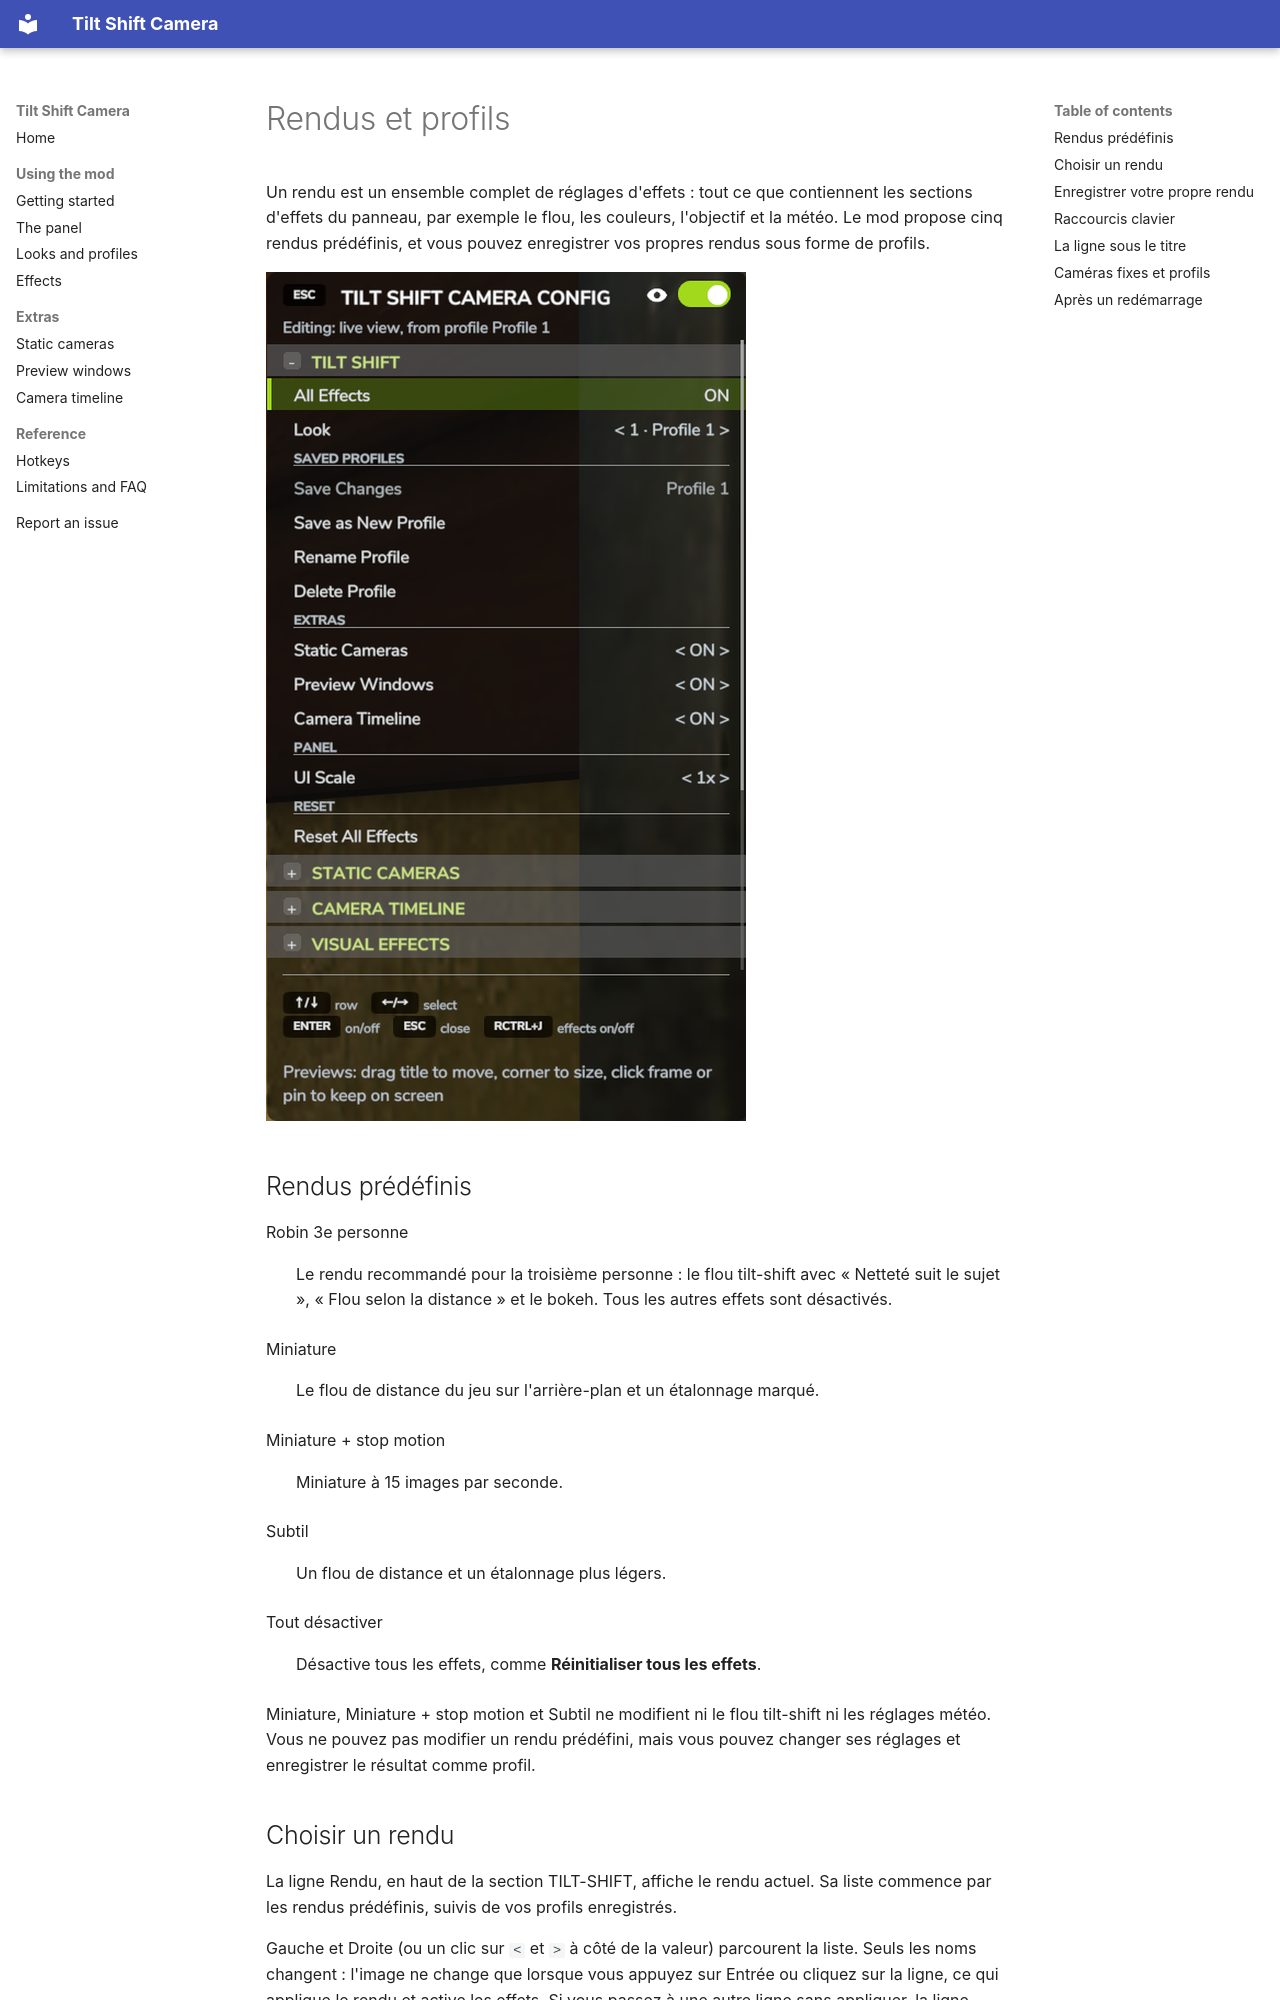

repository: robinduckett/fs25-tiltshift · page: looks-and-profiles.fr/index.html · generator: mkdocs

# Rendus et profils

Un rendu est un ensemble complet de réglages d'effets : tout ce que contiennent les sections
d'effets du panneau, par exemple le flou, les couleurs, l'objectif et la météo. Le mod
propose cinq rendus prédéfinis, et vous pouvez enregistrer vos propres rendus sous forme de
profils.

![Le panneau avec la section TILT-SHIFT ouverte](assets/panel-main.png){ width="480" }

## Rendus prédéfinis

Robin 3e personne
:   Le rendu recommandé pour la troisième personne : le flou tilt-shift avec « Netteté suit
    le sujet », « Flou selon la distance » et le bokeh. Tous les autres effets sont
    désactivés.

Miniature
:   Le flou de distance du jeu sur l'arrière-plan et un étalonnage marqué.

Miniature + stop motion
:   Miniature à 15 images par seconde.

Subtil
:   Un flou de distance et un étalonnage plus légers.

Tout désactiver
:   Désactive tous les effets, comme **Réinitialiser tous les effets**.

Miniature, Miniature + stop motion et Subtil ne modifient ni le flou tilt-shift ni les
réglages météo. Vous ne pouvez pas modifier un rendu prédéfini, mais vous pouvez changer
ses réglages et enregistrer le résultat comme profil.

## Choisir un rendu

La ligne Rendu, en haut de la section TILT-SHIFT, affiche le rendu actuel. Sa liste
commence par les rendus prédéfinis, suivis de vos profils enregistrés.

Gauche et Droite (ou un clic sur `<` et `>` à côté de la valeur) parcourent la liste. Seuls
les noms changent : l'image ne change que lorsque vous appuyez sur Entrée ou cliquez sur la
ligne, ce qui applique le rendu et active les effets. Si vous passez à une autre ligne sans
appliquer, la ligne Rendu affiche de nouveau le rendu actuel.

Les profils enregistrés qui ont un raccourci affichent leur numéro devant leur nom, par
exemple **2 · Moisson**.

Dès que vous modifiez un réglage, la ligne Rendu ajoute « (modifié) », par exemple
**2 · Moisson (modifié)**, et les valeurs modifiées passent en vert et reçoivent un
astérisque. Si vous appliquez ensuite un autre rendu, le jeu demande d'abord « Abandonner
les modifications non enregistrées et appliquer … ? ». Choisissez **Appliquer** pour
continuer ou **Annuler** pour garder vos modifications. Si vous fermez plutôt le panneau, il
demande « Enregistrer vos modifications du profil … avant de fermer ? » : **Enregistrer**
les écrit dans le profil, **Ne pas enregistrer** ferme le panneau et les garde à l'écran
comme modifications non enregistrées.

Si les réglages actuels ne correspondent à aucun rendu de la liste, par exemple parce que
vous avez supprimé le profil dont ils venaient, la ligne Rendu affiche **Personnalisé**.
